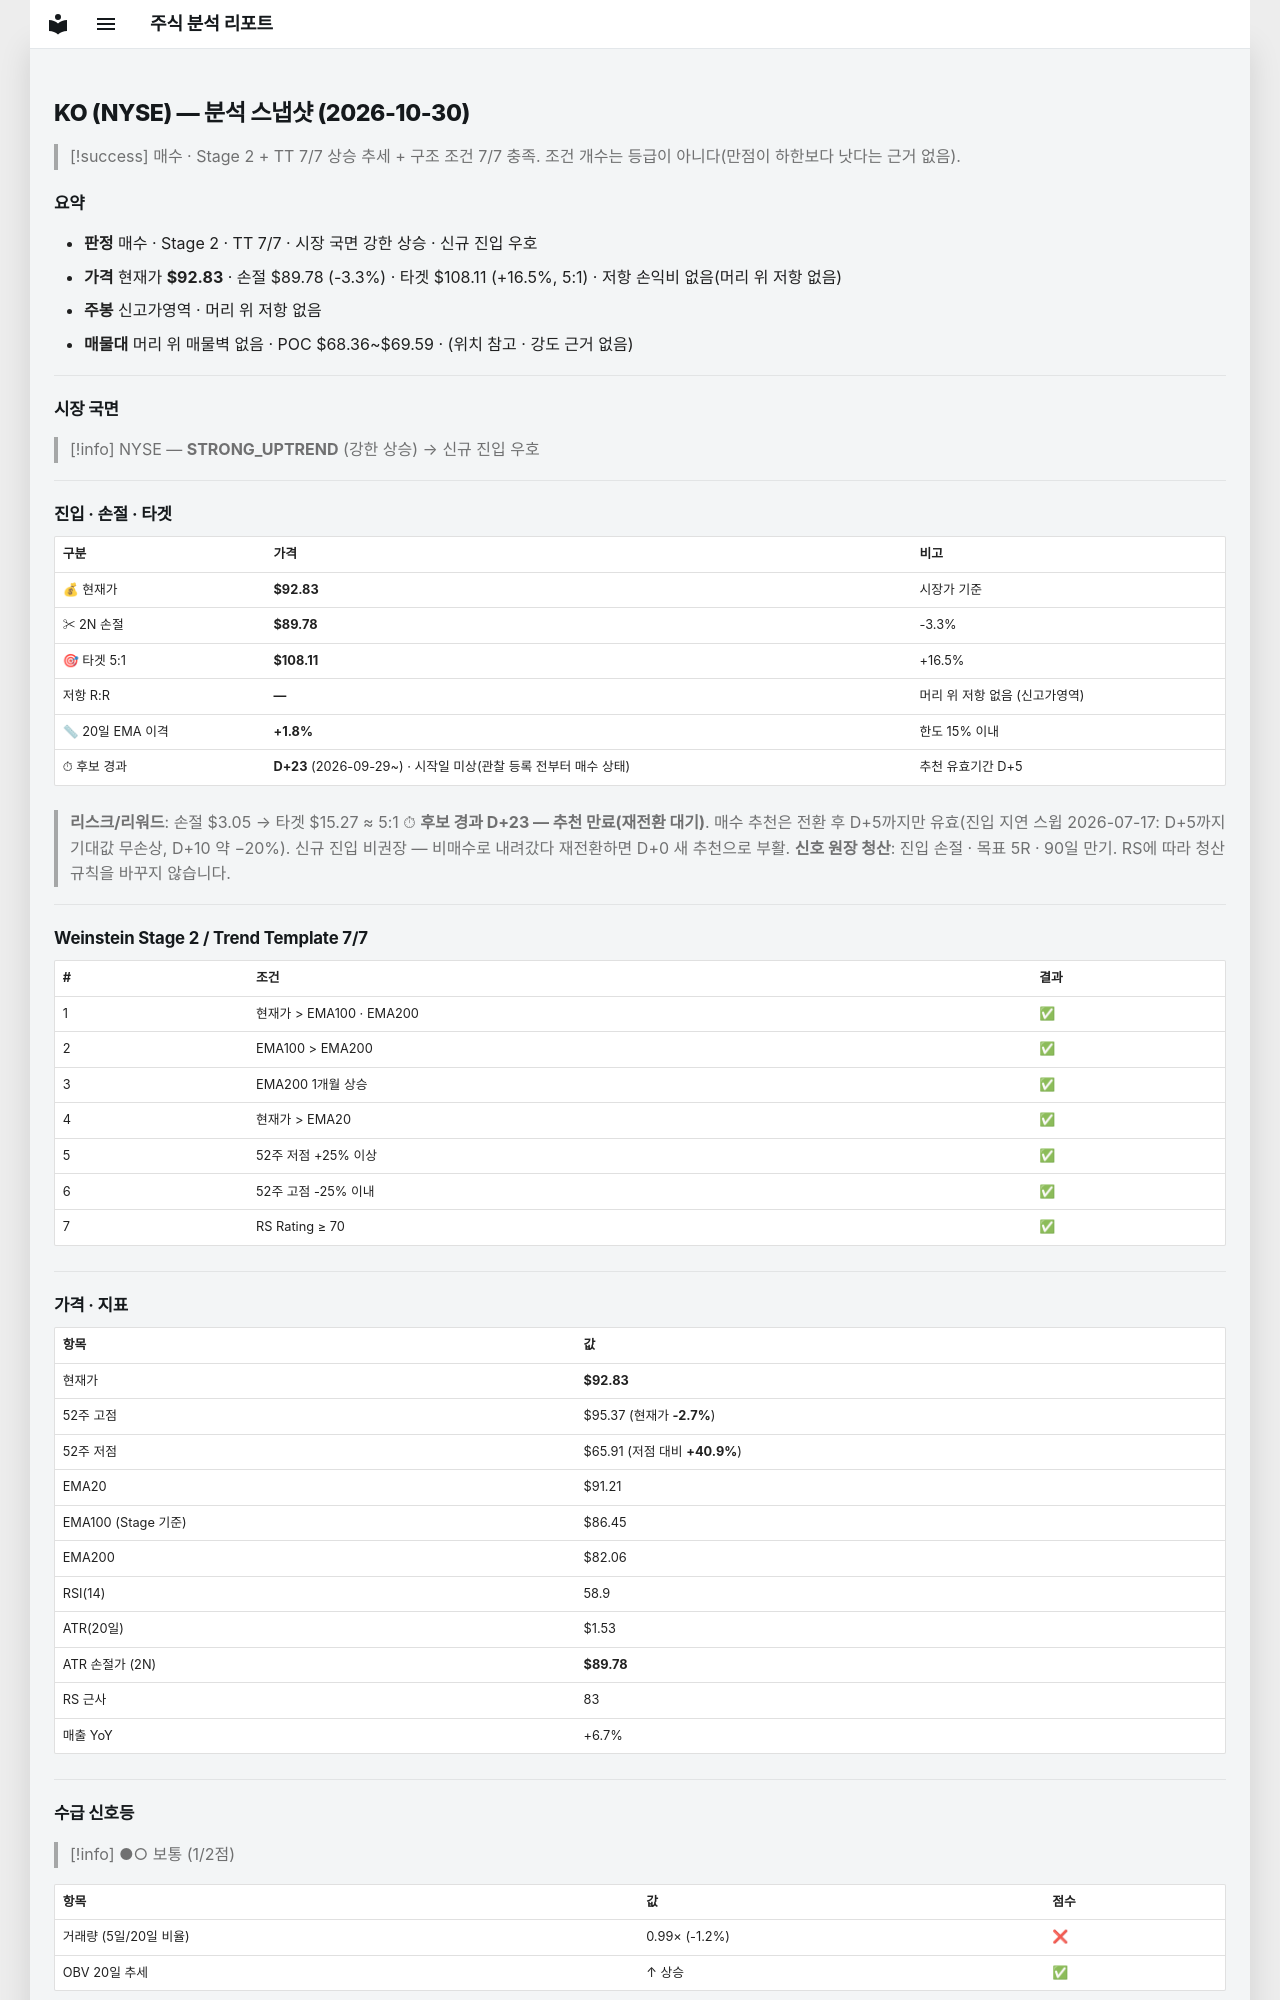

repository: soloandco/stock-reports · page: snapshots/KO-2026-10-30/index.html · generator: mkdocs

---
type: analysis-snapshot
title: KO 분석 스냅샷
ticker: KO
market: NYSE
created: 2026-10-30
updated: 2026-10-30
bar-date: 2026-10-29
verdict: 매수후보
sma50-gap-pct: 1.8
candidate-days: 23
candidate-since: 2026-09-29
candidate-start-unknown: true
weekly-position: 신고가영역
stage: 2
trend-template-score: 7
tt-max: 7
ma-set: ema-20-100-200
price: 92.83499908447266
stop-price: 89.78028428296504
market-regime: STRONG_UPTREND
supply-demand-score: 1/2
supply-demand-label: 보통
status: tracking
tags:
  - stock-agent
  - watchlist
  - KO
  - analysis
related:
  - "[[analysis-template]]"
---

# KO (NYSE) — 분석 스냅샷 (2026-10-30)

> [!success] 매수 · Stage 2 + TT 7/7
> 상승 추세 + 구조 조건 7/7 충족. 조건 개수는 등급이 아니다(만점이 하한보다 낫다는 근거 없음).

## 요약

- **판정** 매수 · Stage 2 · TT 7/7 · 시장 국면 강한 상승 · 신규 진입 우호
- **가격** 현재가 **$92.83** · 손절 $89.78 (-3.3%) · 타겟 $108.11 (+16.5%, 5:1) · 저항 손익비 없음(머리 위 저항 없음)
- **주봉** 신고가영역 · 머리 위 저항 없음
- **매물대** 머리 위 매물벽 없음 · POC $68.36~$69.59 · (위치 참고 · 강도 근거 없음)

---

## 시장 국면

> [!info] NYSE — **STRONG_UPTREND** (강한 상승) → 신규 진입 우호

---

## 진입 · 손절 · 타겟

| 구분 | 가격 | 비고 |
|------|------|------|
| 💰 현재가 | **$92.83** | 시장가 기준 |
| ✂ 2N 손절 | **$89.78** | -3.3% |
| 🎯 타겟 5:1 | **$108.11** | +16.5% |
| 저항 R:R | **—** | 머리 위 저항 없음 (신고가영역) |
| 📏 20일 EMA 이격 | **+1.8%** | 한도 15% 이내 |
| ⏱ 후보 경과 | **D+23** (2026-09-29~) · 시작일 미상(관찰 등록 전부터 매수 상태) | 추천 유효기간 D+5 |

> **리스크/리워드**: 손절 $3.05 → 타겟 $15.27 ≈ 5:1
> ⏱ **후보 경과 D+23 — 추천 만료(재전환 대기)**. 매수 추천은 전환 후 D+5까지만 유효(진입 지연 스윕 2026-07-17: D+5까지 기대값 무손상, D+10 약 −20%). 신규 진입 비권장 — 비매수로 내려갔다 재전환하면 D+0 새 추천으로 부활.
> **신호 원장 청산**: 진입 손절 · 목표 5R · 90일 만기. RS에 따라 청산 규칙을 바꾸지 않습니다.

---

## Weinstein Stage 2 / Trend Template 7/7

| # | 조건 | 결과 |
|---|------|------|
| 1 | 현재가 > EMA100 · EMA200 | ✅ |
| 2 | EMA100 > EMA200 | ✅ |
| 3 | EMA200 1개월 상승 | ✅ |
| 4 | 현재가 > EMA20 | ✅ |
| 5 | 52주 저점 +25% 이상 | ✅ |
| 6 | 52주 고점 -25% 이내 | ✅ |
| 7 | RS Rating ≥ 70 | ✅ |

---

## 가격 · 지표

| 항목 | 값 |
|------|---|
| 현재가 | **$92.83** |
| 52주 고점 | $95.37 (현재가 **-2.7%**) |
| 52주 저점 | $65.91 (저점 대비 **+40.9%**) |
| EMA20 | $91.21 |
| EMA100 (Stage 기준) | $86.45 |
| EMA200 | $82.06 |
| RSI(14) | 58.9 |
| ATR(20일) | $1.53 |
| ATR 손절가 (2N) | **$89.78** |
| RS 근사 | 83 |
| 매출 YoY | +6.7% |

---
## 수급 신호등

> [!info] ●○ 보통 (1/2점)

| 항목 | 값 | 점수 |
|------|------|------|
| 거래량 (5일/20일 비율) | 0.99× (-1.2%) | ❌ |
| OBV 20일 추세 | ↑ 상승 | ✅ |

> **판독법**: 거래량이 20일 평균보다 20% 이상 많고 OBV(온밸런스볼륨)가 상승 중이면 매집 수급이 강한 것으로 판단합니다.

---
